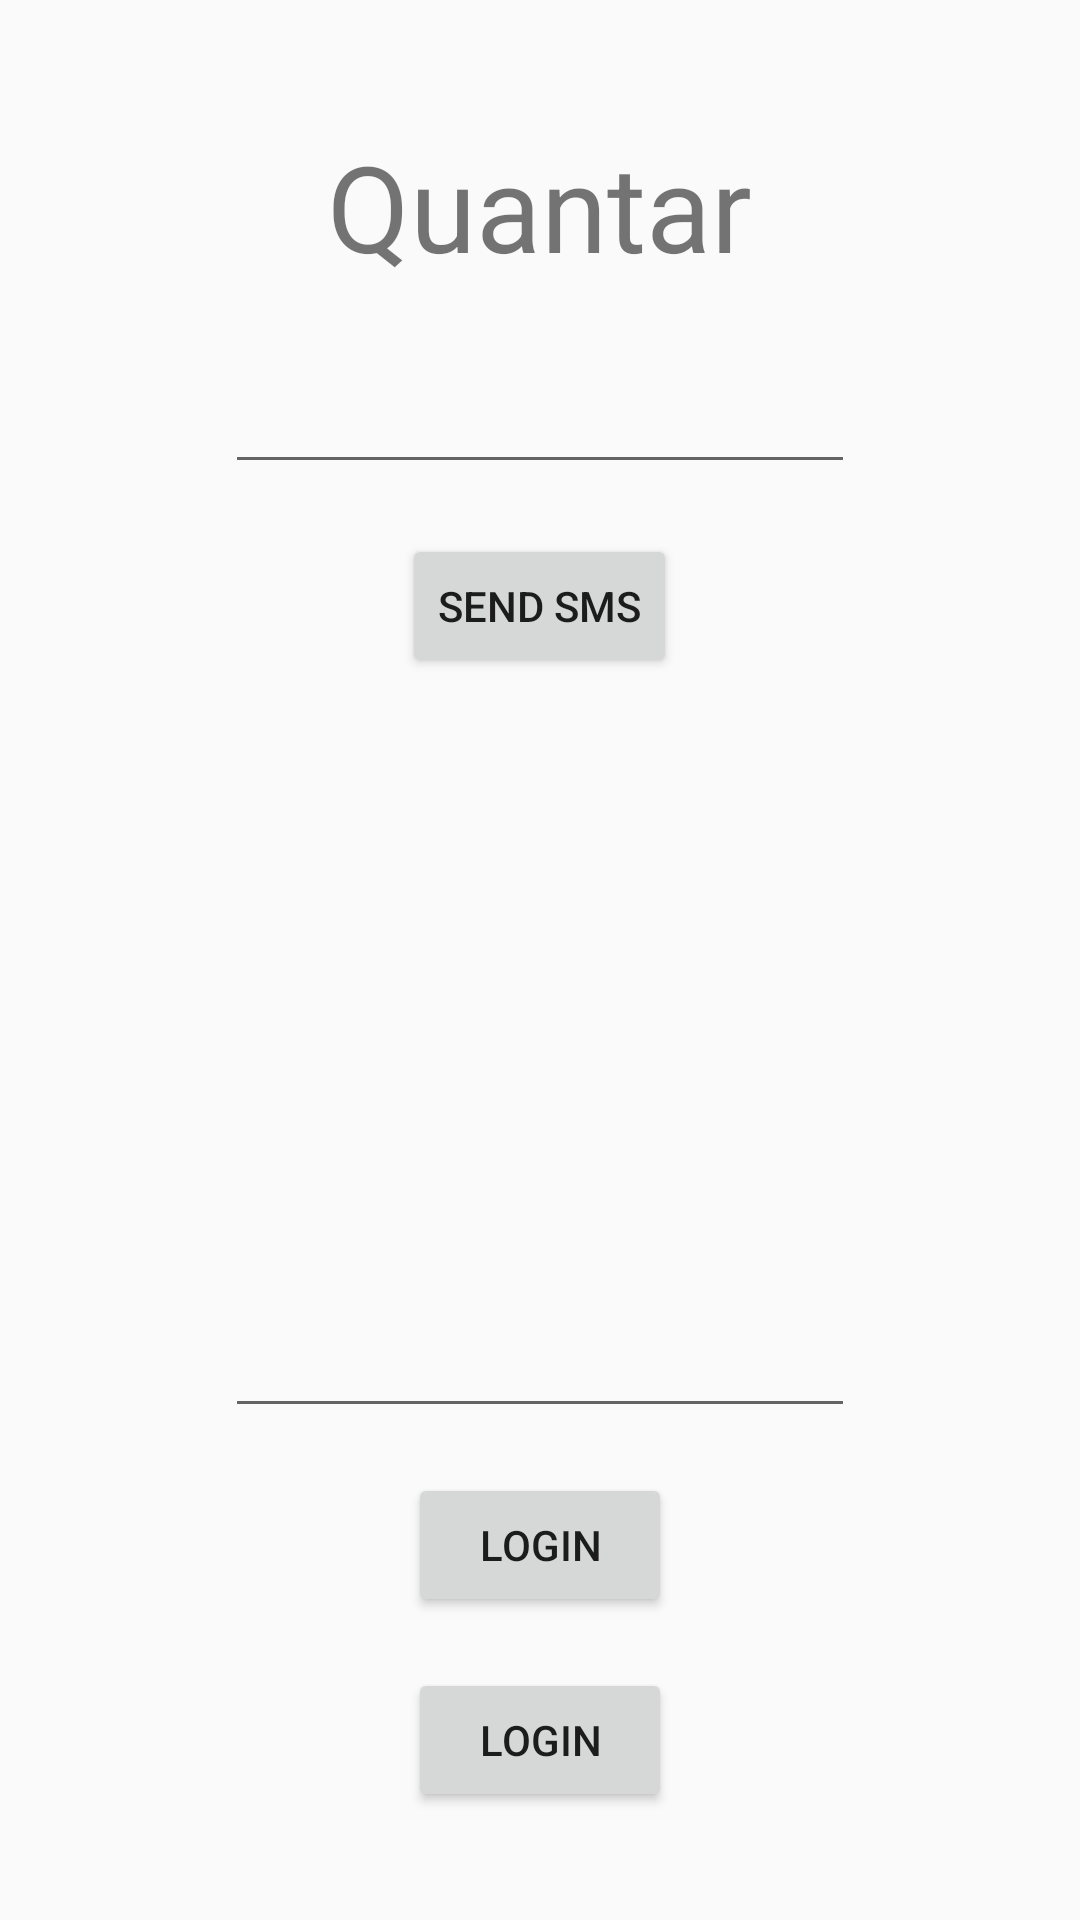

The Android layout XML behind this screen, and the referenced resources:
<!-- AndroidManifest.xml: application theme Theme.AppCompat.Light.NoActionBar -->
<!-- res/layout/activity_main2.xml -->
<?xml version="1.0" encoding="utf-8"?>
<RelativeLayout xmlns:android="http://schemas.android.com/apk/res/android"
    xmlns:app="http://schemas.android.com/apk/res-auto"
    xmlns:tools="http://schemas.android.com/tools"
    android:layout_width="match_parent"
    android:layout_height="match_parent"
    tools:context=".Main2Activity">

    <TextView
        android:id="@+id/textView"
        android:layout_width="wrap_content"
        android:layout_height="wrap_content"
        android:layout_alignParentTop="true"
        android:layout_centerHorizontal="true"
        android:layout_marginTop="42dp"
        android:text="@string/app_name"
        android:textSize="40sp" />

    <EditText
        android:id="@+id/inputphonenumber"
        android:layout_width="wrap_content"
        android:layout_height="wrap_content"
        android:layout_alignParentTop="true"
        android:layout_centerHorizontal="true"
        android:layout_marginTop="120dp"
        android:ems="10"
        android:inputType="phone" />

    <Button
        android:id="@+id/sendsms"
        android:layout_width="wrap_content"
        android:layout_height="wrap_content"
        android:layout_alignParentTop="true"
        android:layout_centerHorizontal="true"
        android:layout_marginTop="178dp"
        android:text="Send SMS" />

    <EditText
        android:id="@+id/inputverifcode"
        android:layout_width="wrap_content"
        android:layout_height="wrap_content"
        android:layout_alignParentBottom="true"
        android:layout_centerHorizontal="true"
        android:layout_marginBottom="164dp"
        android:ems="10"
        android:inputType="text|numberPassword" />

    <Button
        android:id="@+id/login"
        android:layout_width="wrap_content"
        android:layout_height="wrap_content"
        android:layout_alignParentBottom="true"
        android:layout_centerHorizontal="true"
        android:layout_marginBottom="101dp"
        android:text="Login" />

    <Button
        android:id="@+id/loginalt"
        android:layout_width="wrap_content"
        android:layout_height="wrap_content"
        android:layout_alignParentBottom="true"
        android:layout_centerHorizontal="true"
        android:layout_marginBottom="36dp"
        android:text="Login" />
</RelativeLayout>
<!-- resources referenced by this layout -->
<resources>
  <string name="app_name">Quantar</string>
</resources>
